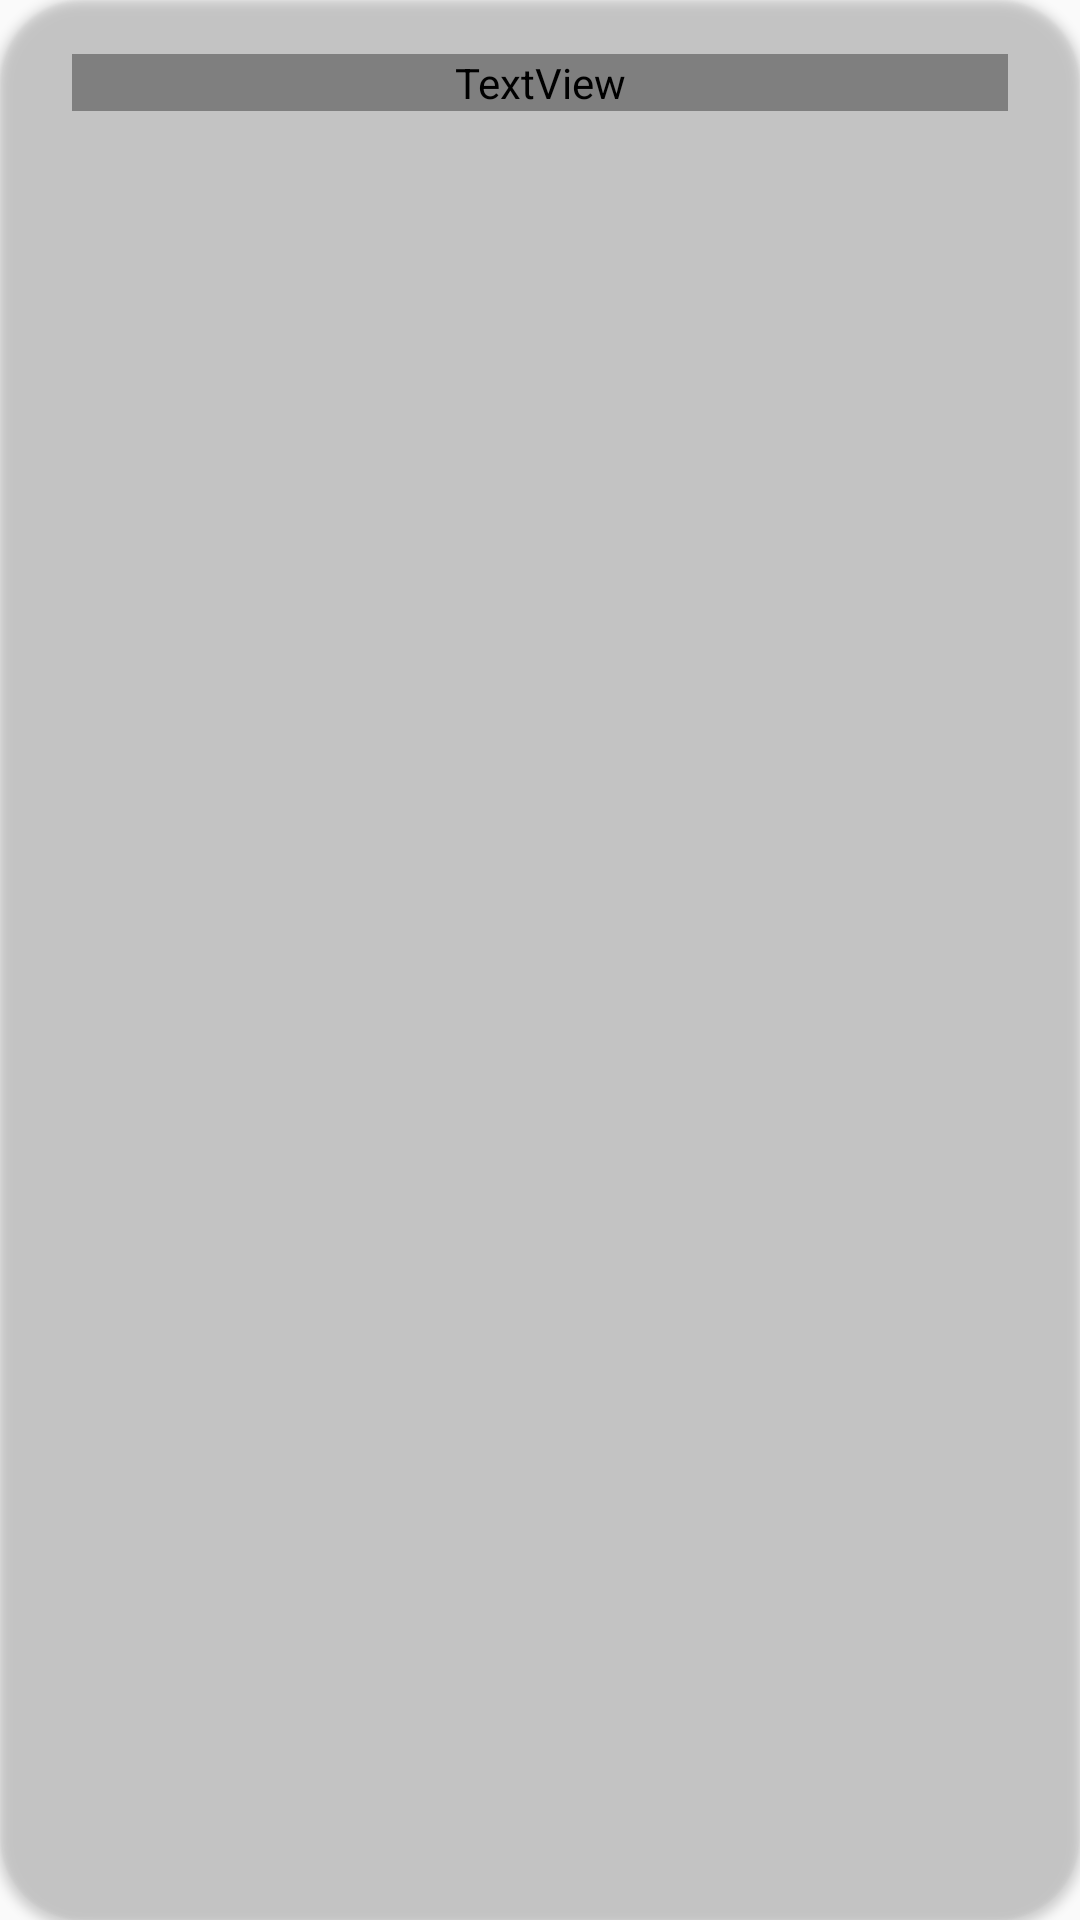

Android layout source for this screen:
<!-- AndroidManifest.xml: application theme AppTheme -->
<!-- res/layout/dialog_base.xml -->
<?xml version="1.0" encoding="utf-8"?>
<androidx.cardview.widget.CardView xmlns:android="http://schemas.android.com/apk/res/android"
    xmlns:app="http://schemas.android.com/apk/res-auto"
    android:layout_width="match_parent"
    android:layout_height="wrap_content"
    android:layout_marginEnd="16dp"
    android:layout_marginStart="16dp"
    app:cardBackgroundColor="@color/colorDialogBackground"
    app:cardCornerRadius="@*android:dimen/config_dialogCornerRadius"
    android:transitionName="@string/transition_dialog_name">

    <LinearLayout
        android:id="@+id/dialog_root"
        android:layout_width="match_parent"
        android:layout_height="wrap_content"
        android:gravity="center_vertical|start"
        android:orientation="vertical"
        android:paddingBottom="18dp"
        android:paddingEnd="?attr/dialogPreferredPadding"
        android:paddingStart="?attr/dialogPreferredPadding"
        android:paddingTop="18dp"
        android:theme="@style/AppTheme.NoActionBar">

        <TextView
            android:id="@+id/dialog_title"
            style="?android:attr/windowTitleStyle"
            android:textColor="@color/colorPrimaryText"
            android:layout_width="match_parent"
            android:layout_height="wrap_content" />

        <FrameLayout
            android:id="@+id/dialog_content"
            android:layout_width="match_parent"
            android:layout_height="wrap_content"
            android:textColor="@color/colorSecondaryText"
            android:minHeight="48dp"
            android:paddingTop="16dp" />
    </LinearLayout>
</androidx.cardview.widget.CardView>
<!-- resources referenced by this layout -->
<resources>
  <color name="colorDialogBackground">@*android:color/background_floating_device_default_dark</color>
  <color name="colorPrimaryText">@*android:color/primary_text_default_material_dark</color>
  <color name="colorSecondaryText">@*android:color/secondary_text_default_material_dark</color>
  <string name="transition_dialog_name" translatable="false">transition_dialog_activity</string>
  <style name="AppTheme.NoActionBar">
          <item name="android:windowDrawsSystemBarBackgrounds">true</item>
          <item name="windowActionBar">false</item>
          <item name="windowNoTitle">true</item>
          <item name="android:fitsSystemWindows">true</item>
      </style>
  <style name="AppTheme" parent="Theme.AppCompat.Light">
          <item name="colorPrimary">@color/colorPrimary</item>
          <item name="colorPrimaryDark">@color/colorPrimaryDark</item>
          <item name="colorAccent">@color/colorAccent</item>
          <item name="android:windowContentTransitions">true</item>
          <item name="android:windowLightStatusBar">true</item>
          <item name="android:windowLightNavigationBar">true</item>
          <item name="actionBarTheme">@style/AppTheme.ActionBar</item>
          <item name="actionBarStyle">@style/AppTheme.ActionBar</item>
          <item name="android:navigationBarColor">@color/colorPrimary</item>
      </style>
  <color name="colorPrimary">#fafafa</color>
  <color name="colorPrimaryDark">#fafafa</color>
  <color name="colorAccent">@*android:color/accent_device_default_light</color>
  <style name="AppTheme.ActionBar" parent="@style/Widget.AppCompat.Light.ActionBar.Solid.Inverse">
          <item name="titleTextStyle">@style/AppTheme.ActionBar.Title</item>
          <item name="colorControlNormal">@color/colorAccent</item>
      </style>
  <style name="AppTheme.ActionBar.Title" parent="@style/TextAppearance.AppCompat.Widget.ActionBar.Title">
          <item name="android:fontFamily">@*android:string/config_headlineFontFamilyMedium</item>
          <item name="android:textColor">@color/colorAccent</item>
      </style>
</resources>
